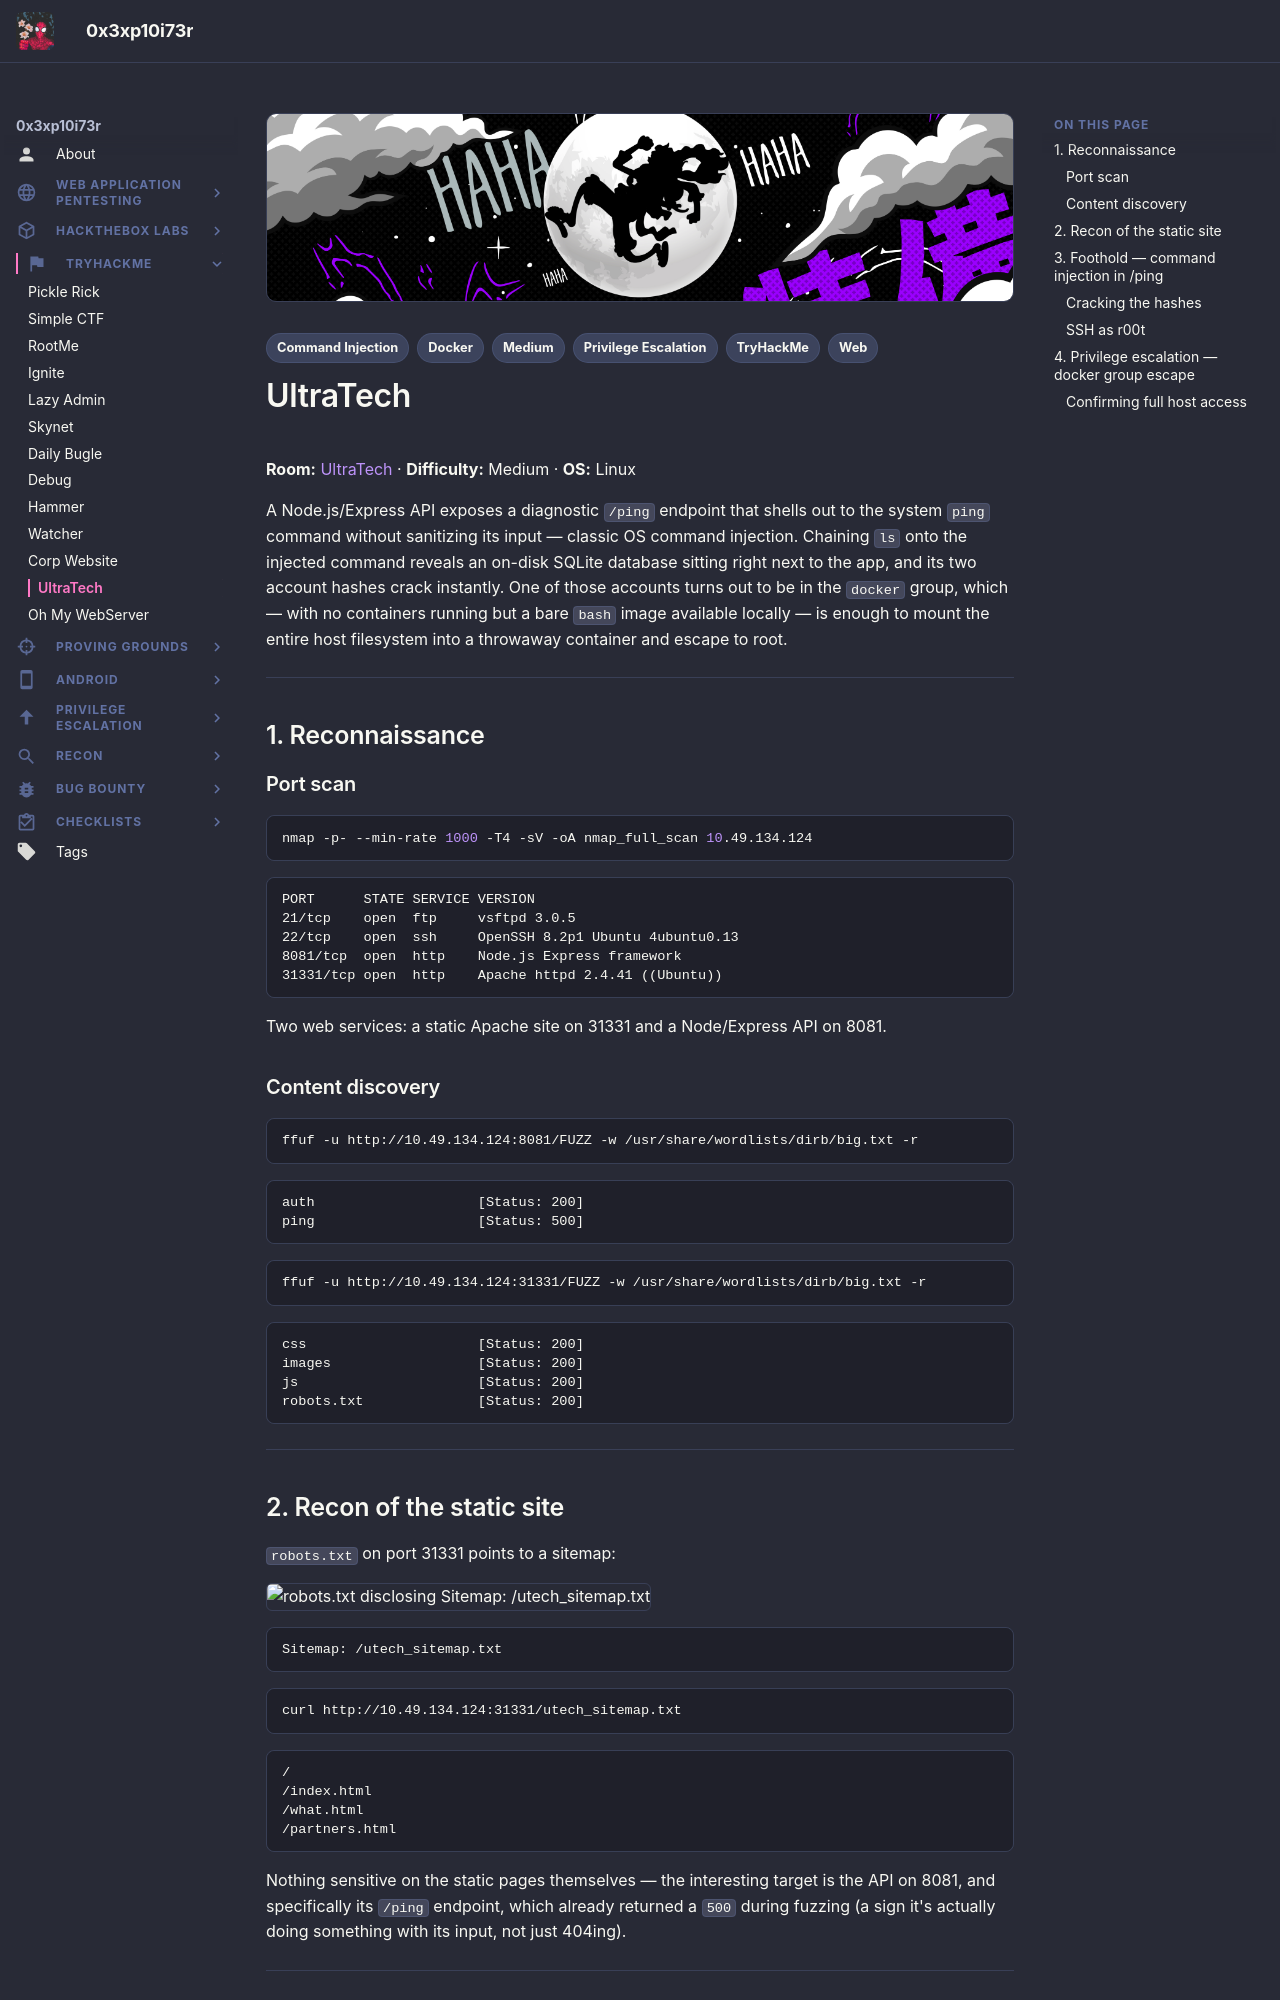

repository: 0x3xp10i73r/offsec-vault · page: tryhackme/ultratech/index.html · generator: mkdocs

---
title: "UltraTech"
description: "TryHackMe UltraTech — command injection in an Express ping endpoint leaks an on-disk SQLite database of credential hashes, and a docker group membership gives a full host root escape."
tags:
  - TryHackMe
  - Web
  - Command Injection
  - Docker
  - Privilege Escalation
  - Medium
---

# UltraTech

**Room:** [UltraTech](https://tryhackme.com/room/ultratech1) · **Difficulty:** Medium · **OS:** Linux

A Node.js/Express API exposes a diagnostic `/ping` endpoint that shells out to the system `ping` command without sanitizing its input — classic OS command injection. Chaining `ls` onto the injected command reveals an on-disk SQLite database sitting right next to the app, and its two account hashes crack instantly. One of those accounts turns out to be in the `docker` group, which — with no containers running but a bare `bash` image available locally — is enough to mount the entire host filesystem into a throwaway container and escape to root.

---

## 1. Reconnaissance

### Port scan

```bash
nmap -p- --min-rate 1000 -T4 -sV -oA nmap_full_scan 10.49.134.124
```

```text
PORT      STATE SERVICE VERSION
21/tcp    open  ftp     vsftpd 3.0.5
22/tcp    open  ssh     OpenSSH 8.2p1 Ubuntu 4ubuntu0.13
8081/tcp  open  http    Node.js Express framework
31331/tcp open  http    Apache httpd 2.4.41 ((Ubuntu))
```

Two web services: a static Apache site on 31331 and a Node/Express API on 8081.

### Content discovery

```bash
ffuf -u http://10.49.134.124:8081/FUZZ -w /usr/share/wordlists/dirb/big.txt -r
```

```text
auth                    [Status: 200]
ping                    [Status: 500]
```

```bash
ffuf -u http://10.49.134.124:31331/FUZZ -w /usr/share/wordlists/dirb/big.txt -r
```

```text
css                     [Status: 200]
images                  [Status: 200]
js                      [Status: 200]
robots.txt              [Status: 200]
```

---
